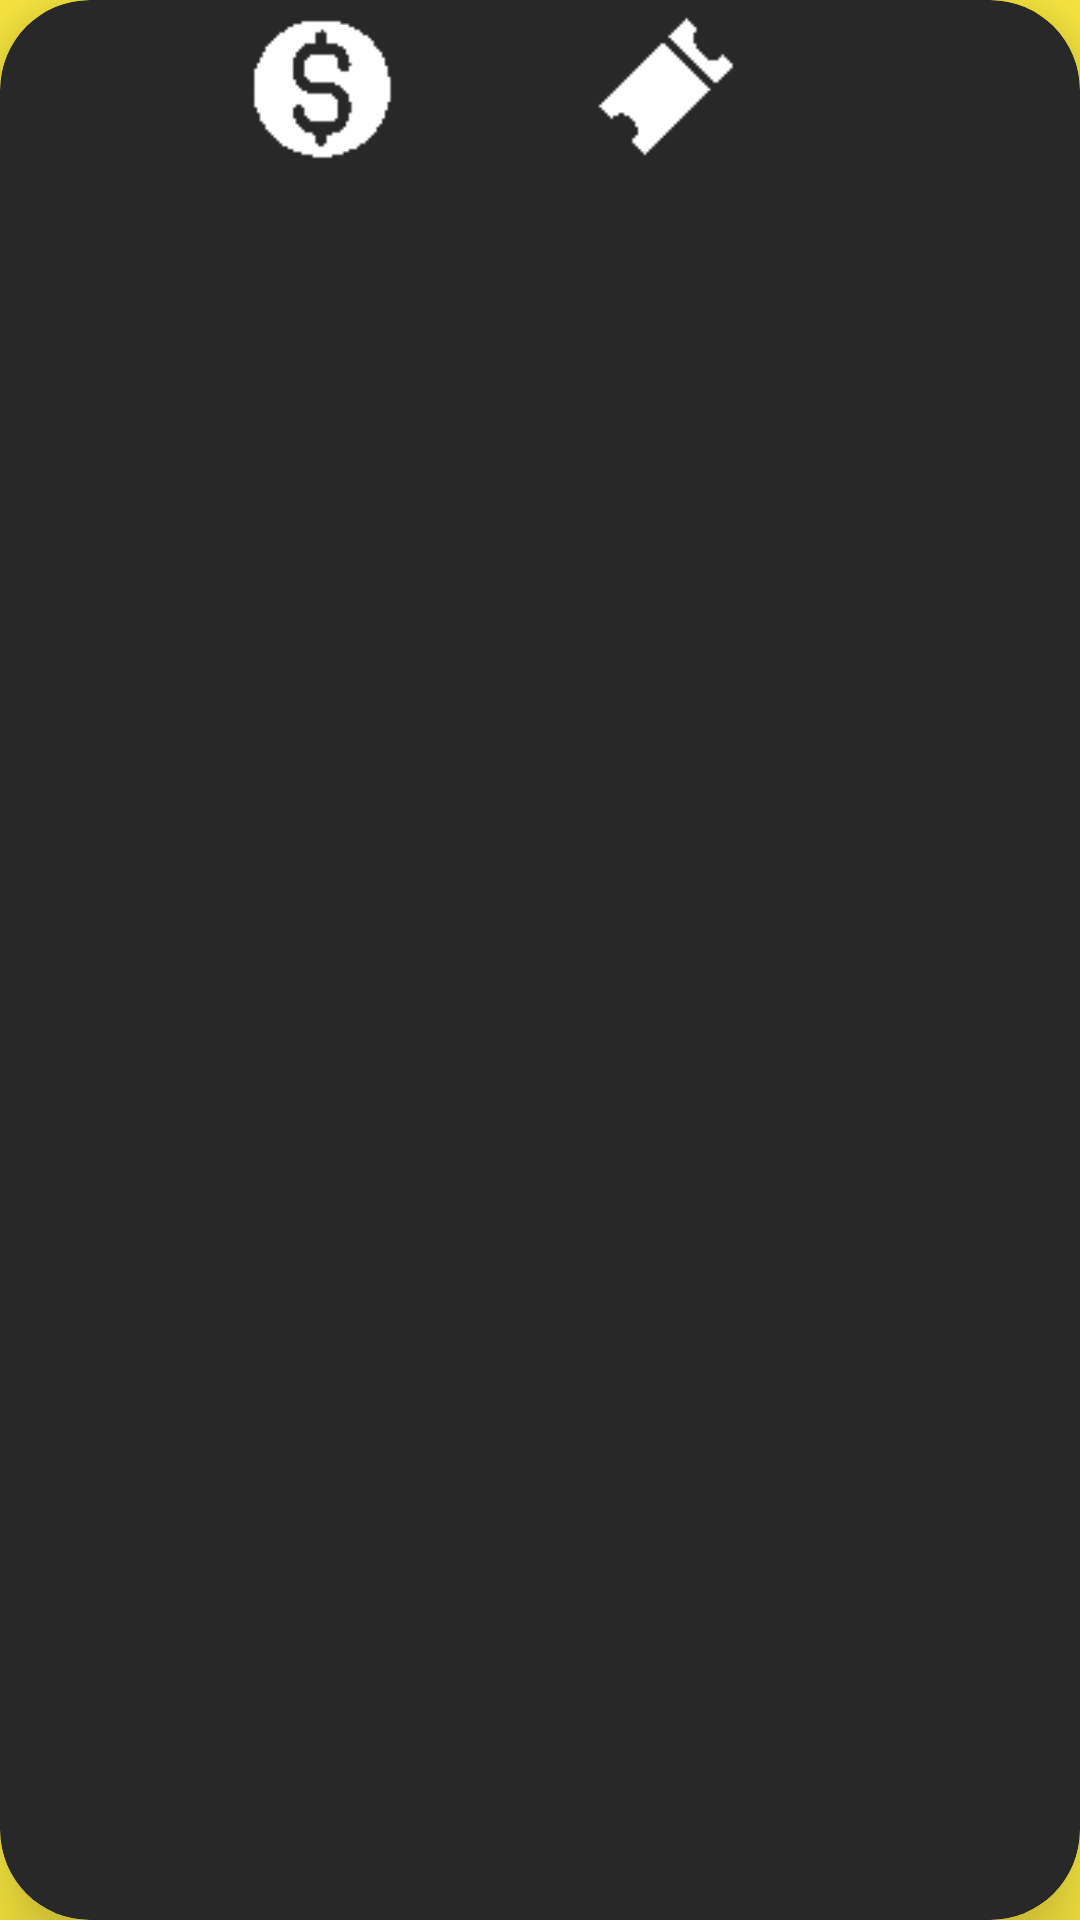

Here is an Android app screen rendered from its layout file. Give the layout XML and the strings, colors and styles it references.
<!-- AndroidManifest.xml: application theme BaseTheme -->
<!-- res/layout/fragment_stock.xml -->
<?xml version="1.0" encoding="utf-8"?>
<androidx.cardview.widget.CardView xmlns:android="http://schemas.android.com/apk/res/android"
    xmlns:tools="http://schemas.android.com/tools"
    android:layout_width="match_parent"
    android:layout_height="wrap_content"
    xmlns:app="http://schemas.android.com/apk/res-auto"
    tools:context=".app.presentation.user.ScoreFragment"
    app:cardBackgroundColor="?attr/colorPrimary"
    app:cardCornerRadius="30dp"
    app:cardElevation="16dp">

    <LinearLayout
        android:layout_width="match_parent"
        android:layout_height="wrap_content"
        android:orientation="horizontal"
        android:gravity="center" >

        <ImageView
            android:id="@+id/coins_img"
            android:layout_marginTop="4dp"
            android:layout_marginBottom="4dp"
            android:layout_width="50dp"
            android:layout_height="50dp"
            android:layout_marginStart="16dp"
            android:src="@drawable/coin" />

        <TextView
            android:id="@+id/coins_text"
            style="@style/ScoreText"
            android:padding="16dp"
            android:layout_marginEnd="32dp"
            android:layout_width="wrap_content"
            android:layout_height="wrap_content" />

        <ImageView
            android:id="@+id/tickets_img"
            android:layout_marginTop="4dp"
            android:layout_marginBottom="4dp"
            android:layout_width="50dp"
            android:layout_height="50dp"
            android:src="@drawable/ticket" />

        <TextView
            android:id="@+id/tickets_text"
            style="@style/ScoreText"
            android:layout_gravity="end"
            android:padding="16dp"
            android:layout_marginEnd="16dp"
            android:layout_width="wrap_content"
            android:layout_height="wrap_content" />

    </LinearLayout>
</androidx.cardview.widget.CardView>
<!-- resources referenced by this layout -->
<resources>
  <!-- drawable coin: png bitmap (drawable, 697 bytes) -->
  <!-- drawable ticket: png bitmap (drawable, 534 bytes) -->
  <style name="ScoreText" parent="BaseText">
          <item name="android:textSize">20sp</item>
          <item name="android:shadowColor">?attr/colorAccent</item>
          <item name="android:textColor">?attr/colorAccent</item>
      </style>
  <style name="BaseTheme" parent="Theme.AppCompat.Light.NoActionBar">
          <item name="colorPrimary">@color/colorPrimary</item>
          <item name="colorPrimaryDark">@color/colorPrimaryDark</item>
          <item name="colorAccent">@color/colorAccent</item>
          <item name="android:windowBackground">@color/windowBackground</item>
          <item name="android:homeAsUpIndicator">@drawable/baseline_home_white_18dp</item>
      </style>
  <style name="BaseText">
          <item name="android:shadowColor">?attr/colorPrimary</item>
          <item name="android:textStyle">bold</item>
          <item name="android:shadowDx">2</item>
          <item name="android:shadowDy">2</item>
          <item name="android:shadowRadius">2</item>
          <item name="android:textColor">?attr/colorPrimary</item>
      </style>
  <color name="colorPrimary">#282828</color>
  <color name="colorPrimaryDark">#232323</color>
  <color name="colorAccent">#ffffff</color>
  <color name="windowBackground">#fdeb40</color>
</resources>
